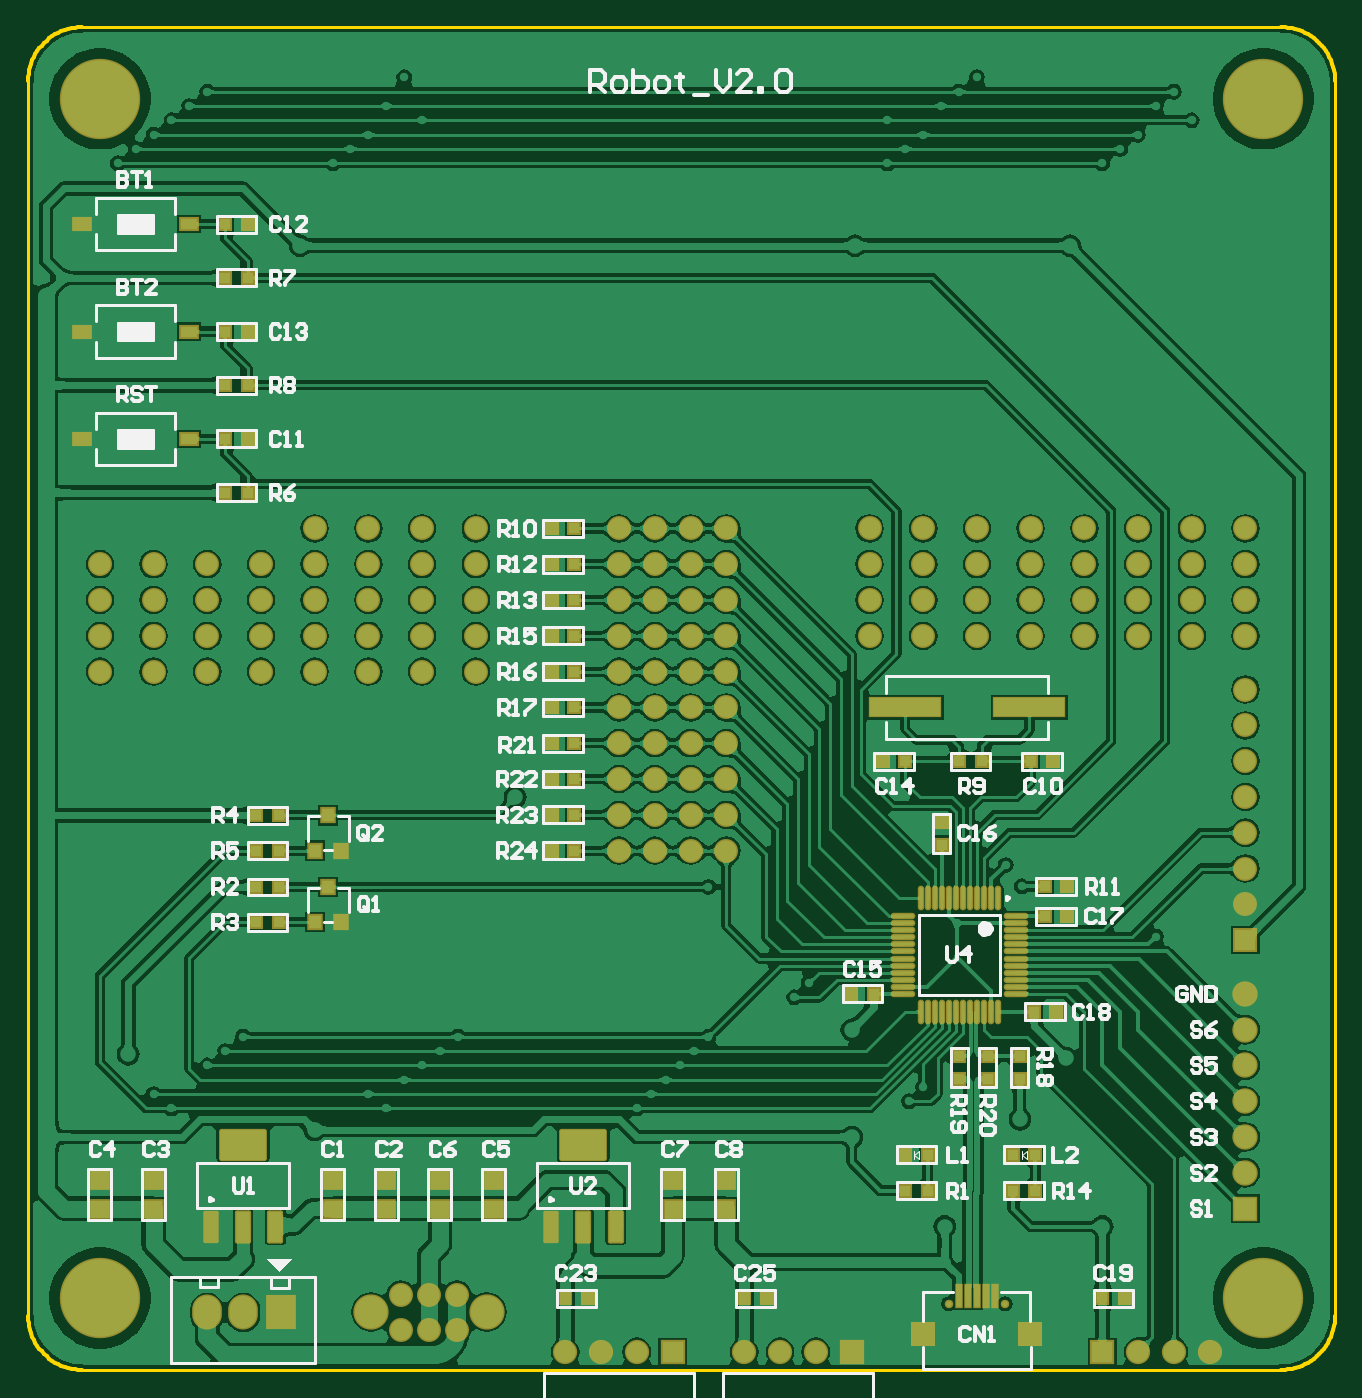
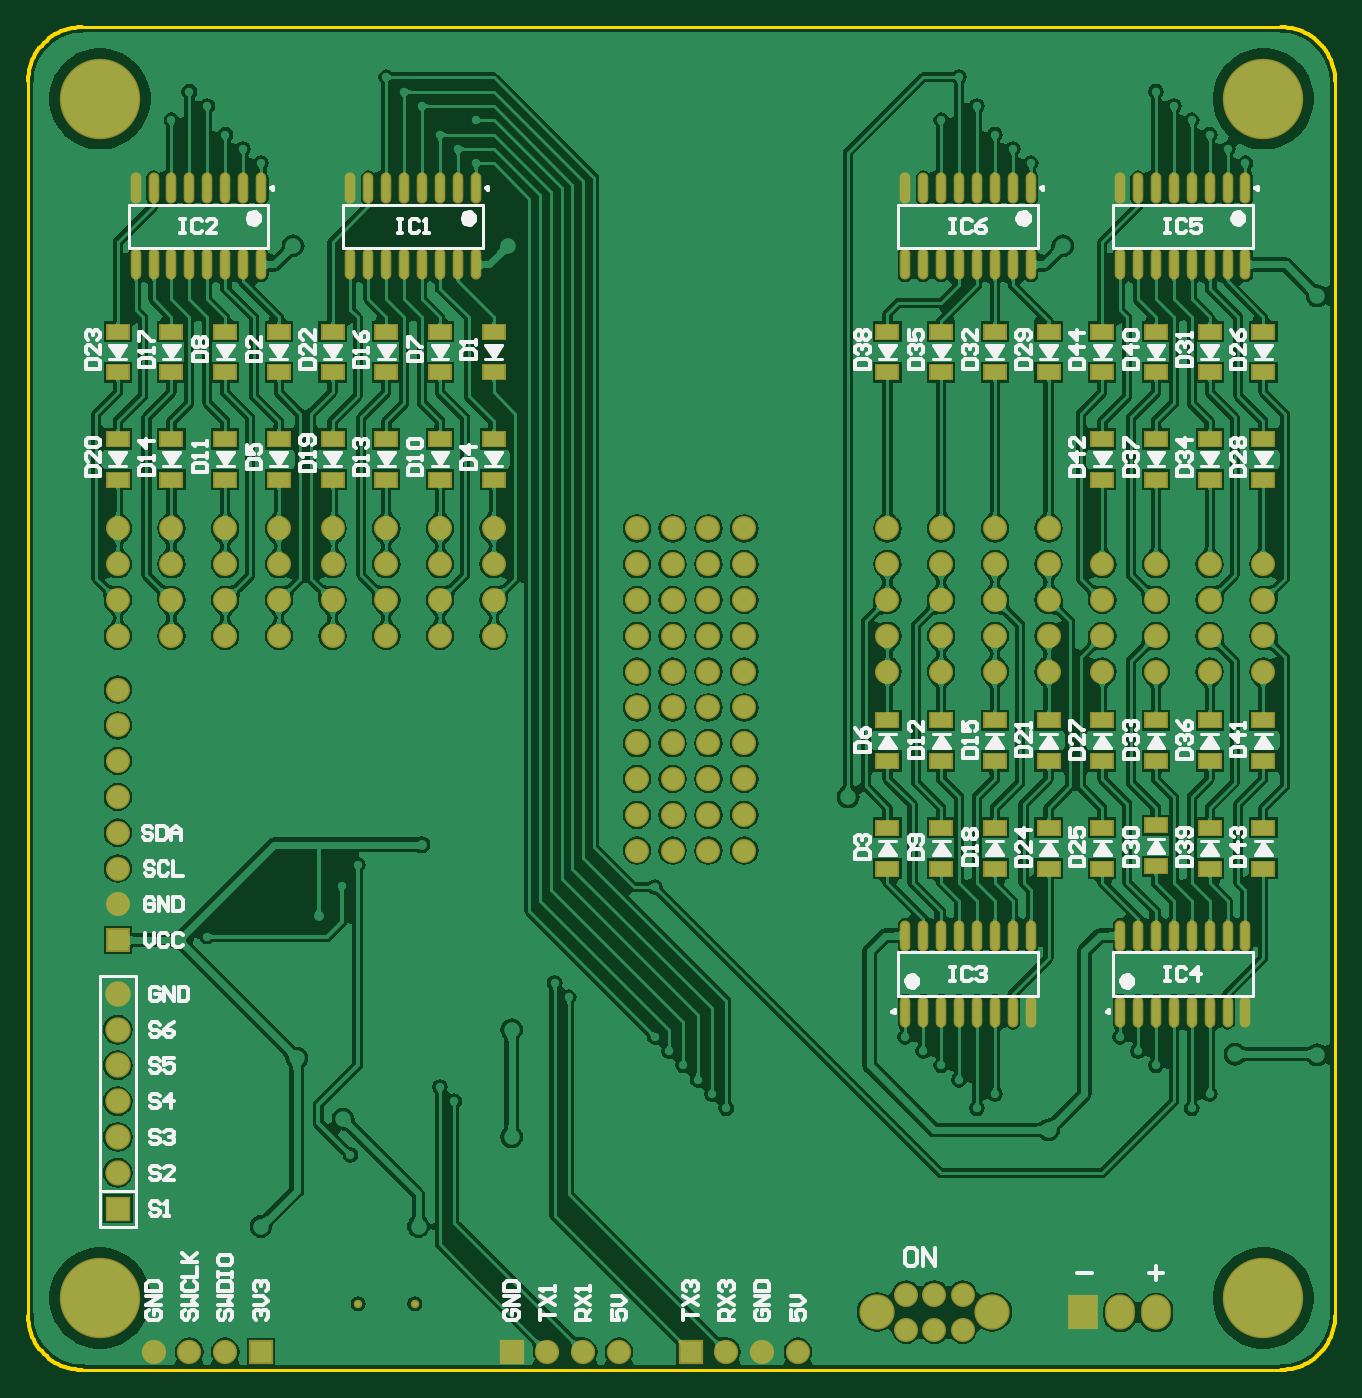
Circuit board: 9 layer files. Board 92.7 x 95.2 mm.
- bottom_copper: 3FingerRobotV2.~(1).GBL (316196 bytes)
- bottom_silk: 3FingerRobotV2.~(1).GBO (35333 bytes)
- paste: 3FingerRobotV2.~(1).GBP (3727 bytes)
- bottom_mask: 3FingerRobotV2.~(1).GBS (6906 bytes)
- outline: 3FingerRobotV2.~(1).GKO (2119 bytes)
- top_copper: 3FingerRobotV2.~(1).GTL (271525 bytes)
- top_silk: 3FingerRobotV2.~(1).GTO (27025 bytes)
- paste: 3FingerRobotV2.~(1).GTP (5004 bytes)
- top_mask: 3FingerRobotV2.~(1).GTS (8148 bytes)

=== bottom_copper: 3FingerRobotV2.~(1).GBL (316196 bytes, source omitted) ===
=== bottom_silk: 3FingerRobotV2.~(1).GBO (35333 bytes, source omitted) ===
=== paste: 3FingerRobotV2.~(1).GBP ===
G04*
G04 #@! TF.GenerationSoftware,Altium Limited,Altium Designer,21.3.2 (30)*
G04*
G04 Layer_Color=128*
%FSLAX25Y25*%
%MOIN*%
G70*
G04*
G04 #@! TF.SameCoordinates,0941D6B8-9053-4ACA-ABC4-2B4951EE2B0C*
G04*
G04*
G04 #@! TF.FilePolarity,Positive*
G04*
G01*
G75*
%ADD78R,0.05906X0.03937*%
%ADD79O,0.02165X0.07874*%
D78*
X340000Y260000D02*
D03*
Y248583D02*
D03*
X325000Y260000D02*
D03*
Y248583D02*
D03*
X310000Y260000D02*
D03*
Y248583D02*
D03*
X295000Y260000D02*
D03*
Y248583D02*
D03*
X280000Y260000D02*
D03*
Y248583D02*
D03*
X265000Y260000D02*
D03*
Y248583D02*
D03*
X250000Y260000D02*
D03*
Y248583D02*
D03*
X235000Y260000D02*
D03*
Y248583D02*
D03*
Y278583D02*
D03*
Y290000D02*
D03*
X250000D02*
D03*
Y278583D02*
D03*
X265000Y290000D02*
D03*
Y278583D02*
D03*
X295000Y290000D02*
D03*
Y278583D02*
D03*
X310000Y290000D02*
D03*
Y278583D02*
D03*
X325000Y290000D02*
D03*
Y278583D02*
D03*
X340000Y290000D02*
D03*
Y278583D02*
D03*
X20000Y260000D02*
D03*
Y248583D02*
D03*
X35000Y260000D02*
D03*
Y248583D02*
D03*
X50000D02*
D03*
Y260000D02*
D03*
X65000D02*
D03*
Y248583D02*
D03*
X20000Y290000D02*
D03*
Y278583D02*
D03*
X35000Y290000D02*
D03*
Y278583D02*
D03*
X50000Y290000D02*
D03*
Y278583D02*
D03*
X65000Y290000D02*
D03*
Y278583D02*
D03*
X80000Y290000D02*
D03*
Y278583D02*
D03*
X95000Y290000D02*
D03*
Y278583D02*
D03*
X110000Y290000D02*
D03*
Y278583D02*
D03*
X125000Y290000D02*
D03*
Y278583D02*
D03*
X35000Y170000D02*
D03*
Y181417D02*
D03*
X50000Y170000D02*
D03*
Y181417D02*
D03*
X65000Y170000D02*
D03*
Y181417D02*
D03*
X80000Y170000D02*
D03*
Y181417D02*
D03*
X95000Y170000D02*
D03*
Y181417D02*
D03*
X110000Y170000D02*
D03*
Y181417D02*
D03*
X125000Y170000D02*
D03*
Y181417D02*
D03*
Y140000D02*
D03*
Y151417D02*
D03*
X110000Y140000D02*
D03*
Y151417D02*
D03*
X95000Y140000D02*
D03*
Y151417D02*
D03*
X80000Y140000D02*
D03*
Y151417D02*
D03*
X65000Y140000D02*
D03*
Y151417D02*
D03*
X50000Y140630D02*
D03*
Y152047D02*
D03*
X35000Y140000D02*
D03*
Y151417D02*
D03*
X20000Y170000D02*
D03*
Y181417D02*
D03*
Y140000D02*
D03*
Y151417D02*
D03*
X280000Y290000D02*
D03*
Y278583D02*
D03*
D79*
X300000Y330000D02*
D03*
X305000D02*
D03*
X310000D02*
D03*
X315000D02*
D03*
X320000D02*
D03*
X325000D02*
D03*
X330000D02*
D03*
X335000D02*
D03*
X300000Y308740D02*
D03*
X305000D02*
D03*
X310000D02*
D03*
X315000D02*
D03*
X320000D02*
D03*
X325000D02*
D03*
X330000D02*
D03*
X335000D02*
D03*
X240000Y330000D02*
D03*
X245000D02*
D03*
X250000D02*
D03*
X255000D02*
D03*
X260000D02*
D03*
X265000D02*
D03*
X270000D02*
D03*
X275000D02*
D03*
X240000Y308740D02*
D03*
X250000D02*
D03*
X255000D02*
D03*
X260000D02*
D03*
X265000D02*
D03*
X270000D02*
D03*
X275000D02*
D03*
X245000D02*
D03*
X60000D02*
D03*
X55000D02*
D03*
X50000D02*
D03*
X45000D02*
D03*
X40000D02*
D03*
X35000D02*
D03*
X30000D02*
D03*
X25000D02*
D03*
X60000Y330000D02*
D03*
X55000D02*
D03*
X50000D02*
D03*
X45000D02*
D03*
X40000D02*
D03*
X35000D02*
D03*
X30000D02*
D03*
X25000D02*
D03*
X85000D02*
D03*
X90000D02*
D03*
X95000D02*
D03*
X100000D02*
D03*
X105000D02*
D03*
X110000D02*
D03*
X115000D02*
D03*
X120000D02*
D03*
X85000Y308740D02*
D03*
X90000D02*
D03*
X95000D02*
D03*
X100000D02*
D03*
X105000D02*
D03*
X110000D02*
D03*
X115000D02*
D03*
X120000D02*
D03*
X60000Y100000D02*
D03*
X55000D02*
D03*
X50000D02*
D03*
X45000D02*
D03*
X40000D02*
D03*
X35000D02*
D03*
X30000D02*
D03*
X25000D02*
D03*
X60000Y121260D02*
D03*
X55000D02*
D03*
X50000D02*
D03*
X45000D02*
D03*
X40000D02*
D03*
X35000D02*
D03*
X30000D02*
D03*
X25000D02*
D03*
X120000Y100000D02*
D03*
X115000D02*
D03*
X110000D02*
D03*
X105000D02*
D03*
X100000D02*
D03*
X95000D02*
D03*
X90000D02*
D03*
X85000D02*
D03*
X120000Y121260D02*
D03*
X115000D02*
D03*
X110000D02*
D03*
X105000D02*
D03*
X100000D02*
D03*
X95000D02*
D03*
X90000D02*
D03*
X85000D02*
D03*
M02*

=== bottom_mask: 3FingerRobotV2.~(1).GBS (6906 bytes, source omitted) ===
=== outline: 3FingerRobotV2.~(1).GKO ===
G04*
G04 #@! TF.GenerationSoftware,Altium Limited,Altium Designer,21.3.2 (30)*
G04*
G04 Layer_Color=16711935*
%FSLAX25Y25*%
%MOIN*%
G70*
G04*
G04 #@! TF.SameCoordinates,0941D6B8-9053-4ACA-ABC4-2B4951EE2B0C*
G04*
G04*
G04 #@! TF.FilePolarity,Positive*
G04*
G01*
G75*
%ADD15C,0.00800*%
%ADD16C,0.01000*%
D15*
X-0Y15000D02*
X0Y360000D01*
X15000Y-0D02*
X350000Y0D01*
X365000Y15000D02*
X365000Y360000D01*
X15000Y375000D02*
X350000D01*
D16*
X0Y15000D02*
X32Y14019D01*
X128Y13042D01*
X288Y12074D01*
X511Y11118D01*
X796Y10178D01*
X1142Y9260D01*
X1547Y8366D01*
X2010Y7500D01*
X2528Y6667D01*
X3100Y5869D01*
X3722Y5110D01*
X4393Y4393D01*
X5110Y3722D01*
X5869Y3100D01*
X6667Y2528D01*
X7500Y2010D01*
X8366Y1547D01*
X9260Y1142D01*
X10178Y796D01*
X11118Y511D01*
X12074Y288D01*
X13042Y128D01*
X14019Y32D01*
X15000Y0D01*
X350000D02*
X350981Y32D01*
X351958Y128D01*
X352926Y288D01*
X353882Y511D01*
X354822Y796D01*
X355740Y1142D01*
X356634Y1547D01*
X357500Y2010D01*
X358333Y2528D01*
X359131Y3100D01*
X359890Y3722D01*
X360607Y4393D01*
X361278Y5110D01*
X361900Y5869D01*
X362472Y6667D01*
X362990Y7500D01*
X363453Y8366D01*
X363858Y9260D01*
X364204Y10178D01*
X364489Y11118D01*
X364712Y12074D01*
X364872Y13042D01*
X364968Y14019D01*
X365000Y15000D01*
Y360000D02*
X364968Y360981D01*
X364872Y361958D01*
X364712Y362926D01*
X364489Y363882D01*
X364204Y364822D01*
X363858Y365740D01*
X363453Y366634D01*
X362990Y367500D01*
X362472Y368334D01*
X361900Y369131D01*
X361278Y369890D01*
X360607Y370607D01*
X359890Y371278D01*
X359131Y371900D01*
X358333Y372472D01*
X357500Y372990D01*
X356634Y373453D01*
X355740Y373858D01*
X354822Y374204D01*
X353882Y374489D01*
X352926Y374712D01*
X351958Y374872D01*
X350981Y374968D01*
X350000Y375000D01*
X15000Y375000D02*
X14019Y374968D01*
X13042Y374872D01*
X12074Y374712D01*
X11118Y374489D01*
X10178Y374204D01*
X9260Y373858D01*
X8366Y373453D01*
X7500Y372990D01*
X6666Y372472D01*
X5869Y371900D01*
X5110Y371278D01*
X4393Y370607D01*
X3722Y369890D01*
X3100Y369131D01*
X2528Y368334D01*
X2010Y367500D01*
X1547Y366634D01*
X1142Y365740D01*
X796Y364822D01*
X511Y363882D01*
X288Y362926D01*
X128Y361958D01*
X32Y360981D01*
X0Y360000D01*
M02*

=== top_copper: 3FingerRobotV2.~(1).GTL (271525 bytes, source omitted) ===
=== top_silk: 3FingerRobotV2.~(1).GTO (27025 bytes, source omitted) ===
=== paste: 3FingerRobotV2.~(1).GTP ===
G04*
G04 #@! TF.GenerationSoftware,Altium Limited,Altium Designer,21.3.2 (30)*
G04*
G04 Layer_Color=8421504*
%FSLAX25Y25*%
%MOIN*%
G70*
G04*
G04 #@! TF.SameCoordinates,0941D6B8-9053-4ACA-ABC4-2B4951EE2B0C*
G04*
G04*
G04 #@! TF.FilePolarity,Positive*
G04*
G01*
G75*
%ADD18R,0.03150X0.03150*%
%ADD19R,0.03150X0.03150*%
%ADD20R,0.19685X0.05118*%
%ADD21R,0.05906X0.05906*%
%ADD22R,0.01575X0.06299*%
%ADD23O,0.00984X0.06102*%
%ADD24O,0.06102X0.00984*%
%ADD25R,0.03543X0.03740*%
%ADD26R,0.04724X0.03150*%
%ADD27R,0.04724X0.04724*%
G04:AMPARAMS|DCode=28|XSize=37.4mil|YSize=84.65mil|CornerRadius=1.87mil|HoleSize=0mil|Usage=FLASHONLY|Rotation=180.000|XOffset=0mil|YOffset=0mil|HoleType=Round|Shape=RoundedRectangle|*
%AMROUNDEDRECTD28*
21,1,0.03740,0.08091,0,0,180.0*
21,1,0.03366,0.08465,0,0,180.0*
1,1,0.00374,-0.01683,0.04045*
1,1,0.00374,0.01683,0.04045*
1,1,0.00374,0.01683,-0.04045*
1,1,0.00374,-0.01683,-0.04045*
%
%ADD28ROUNDEDRECTD28*%
G04:AMPARAMS|DCode=29|XSize=127.95mil|YSize=84.65mil|CornerRadius=4.23mil|HoleSize=0mil|Usage=FLASHONLY|Rotation=180.000|XOffset=0mil|YOffset=0mil|HoleType=Round|Shape=RoundedRectangle|*
%AMROUNDEDRECTD29*
21,1,0.12795,0.07618,0,0,180.0*
21,1,0.11949,0.08465,0,0,180.0*
1,1,0.00847,-0.05974,0.03809*
1,1,0.00847,0.05974,0.03809*
1,1,0.00847,0.05974,-0.03809*
1,1,0.00847,-0.05974,-0.03809*
%
%ADD29ROUNDEDRECTD29*%
%ADD30C,0.02000*%
G36*
X228454Y63484D02*
X228346Y63582D01*
X228225Y63670D01*
X228091Y63747D01*
X227943Y63814D01*
X227783Y63871D01*
X227608Y63917D01*
X227421Y63954D01*
X227221Y63979D01*
X227007Y63995D01*
X226780Y64000D01*
Y66000D01*
X227007Y66005D01*
X227421Y66046D01*
X227608Y66083D01*
X227783Y66129D01*
X227943Y66186D01*
X228091Y66253D01*
X228225Y66330D01*
X228346Y66418D01*
X228454Y66516D01*
Y63484D01*
D02*
G37*
D18*
X286299Y170000D02*
D03*
X280000D02*
D03*
X266299D02*
D03*
X260000D02*
D03*
X238701D02*
D03*
X245000D02*
D03*
X200000Y20000D02*
D03*
X206299D02*
D03*
X150000D02*
D03*
X156299D02*
D03*
X300000D02*
D03*
X306299D02*
D03*
X251299Y60000D02*
D03*
X245000D02*
D03*
Y50000D02*
D03*
X251299D02*
D03*
X281299D02*
D03*
X275000D02*
D03*
X281299Y60000D02*
D03*
X275000D02*
D03*
X290224Y135000D02*
D03*
X283925D02*
D03*
X290224Y126673D02*
D03*
X283925D02*
D03*
X287205Y100000D02*
D03*
X280906D02*
D03*
X229933Y105020D02*
D03*
X236232D02*
D03*
X63701Y154842D02*
D03*
X70000D02*
D03*
Y145000D02*
D03*
X63701D02*
D03*
Y134843D02*
D03*
X70000D02*
D03*
Y125000D02*
D03*
X63701D02*
D03*
X152500Y145000D02*
D03*
X146201D02*
D03*
X152500Y155000D02*
D03*
X146201D02*
D03*
X152500Y165000D02*
D03*
X146201D02*
D03*
X152500Y175000D02*
D03*
X146201D02*
D03*
X152500Y185000D02*
D03*
X146201D02*
D03*
X152500Y195000D02*
D03*
X146201D02*
D03*
X152500Y205000D02*
D03*
X146201D02*
D03*
X152500Y215000D02*
D03*
X146201D02*
D03*
X152500Y225000D02*
D03*
X146201D02*
D03*
X152500Y235000D02*
D03*
X146201D02*
D03*
X55000Y320000D02*
D03*
X61299D02*
D03*
Y245000D02*
D03*
X55000D02*
D03*
Y260000D02*
D03*
X61299D02*
D03*
Y275000D02*
D03*
X55000D02*
D03*
Y290000D02*
D03*
X61299D02*
D03*
Y305000D02*
D03*
X55000D02*
D03*
D19*
X255157Y152992D02*
D03*
Y146693D02*
D03*
X277000Y81201D02*
D03*
Y87500D02*
D03*
X268000D02*
D03*
Y81201D02*
D03*
X260032Y87500D02*
D03*
Y81201D02*
D03*
D20*
X245000Y185000D02*
D03*
X279646D02*
D03*
D21*
X250000Y10000D02*
D03*
X279921D02*
D03*
D22*
X259842Y20728D02*
D03*
X262402D02*
D03*
X264961D02*
D03*
X267520D02*
D03*
X270079D02*
D03*
D23*
X270905Y131693D02*
D03*
X268937D02*
D03*
X266968D02*
D03*
X265000D02*
D03*
X263032D02*
D03*
X261063D02*
D03*
X259095D02*
D03*
X257126D02*
D03*
X255157D02*
D03*
X253189D02*
D03*
X251220D02*
D03*
X249252D02*
D03*
Y100000D02*
D03*
X251220D02*
D03*
X253189D02*
D03*
X255157D02*
D03*
X257126D02*
D03*
X259095D02*
D03*
X261063D02*
D03*
X263032D02*
D03*
X265000D02*
D03*
X266968D02*
D03*
X268937D02*
D03*
X270905D02*
D03*
D24*
X244232Y126673D02*
D03*
Y124705D02*
D03*
Y122736D02*
D03*
Y120768D02*
D03*
Y118799D02*
D03*
Y116831D02*
D03*
Y114862D02*
D03*
Y112894D02*
D03*
Y110925D02*
D03*
Y108957D02*
D03*
Y106988D02*
D03*
Y105020D02*
D03*
X275925D02*
D03*
Y106988D02*
D03*
Y108957D02*
D03*
Y110925D02*
D03*
Y112894D02*
D03*
Y114862D02*
D03*
Y116831D02*
D03*
Y118799D02*
D03*
Y120768D02*
D03*
Y122736D02*
D03*
Y124705D02*
D03*
Y126673D02*
D03*
D25*
X80000Y125000D02*
D03*
X83740Y134843D02*
D03*
X87480Y125000D02*
D03*
X80000Y145000D02*
D03*
X83740Y154842D02*
D03*
X87480Y145000D02*
D03*
D26*
X44921Y320000D02*
D03*
X15000D02*
D03*
X44921Y290000D02*
D03*
X15000D02*
D03*
X44921Y260000D02*
D03*
X15000D02*
D03*
D27*
X35000Y45000D02*
D03*
Y53000D02*
D03*
X180000D02*
D03*
Y45000D02*
D03*
X130000Y53000D02*
D03*
Y45000D02*
D03*
X115000Y53000D02*
D03*
Y45000D02*
D03*
X195000Y53000D02*
D03*
Y45000D02*
D03*
X20000Y53000D02*
D03*
Y45000D02*
D03*
X100000Y53000D02*
D03*
Y45000D02*
D03*
X85000Y53000D02*
D03*
Y45000D02*
D03*
D28*
X145945Y40000D02*
D03*
X155000D02*
D03*
X164055D02*
D03*
X50945D02*
D03*
X60000D02*
D03*
X69055D02*
D03*
D29*
X155000Y62835D02*
D03*
X60000D02*
D03*
D30*
X170000Y65000D02*
X230000D01*
M02*

=== top_mask: 3FingerRobotV2.~(1).GTS (8148 bytes, source omitted) ===
